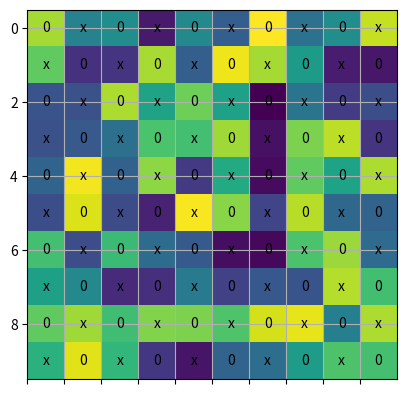

Write Python code to recreate this figure. (Note: this script raises an exception after producing the figure.)
#coding:utf-8
import numpy as np
import matplotlib.pyplot as plt

fig,ax=plt.subplots()
min_val,max_val,diff=0.,10.,1.

N_points=int((max_val-min_val)//diff)
data=np.random.rand(N_points,N_points)
ax.imshow(data, interpolation='none')

#text 文本的位置
ind_array=np.arange(min_val,max_val,diff)
x,y=np.meshgrid(ind_array,ind_array)

for xv,yv in zip(x.flatten(),y.flatten()):
    c='x' if (xv+yv)%2 else '0'
    ax.text(xv,yv,c,va='center',ha='center')
    
#设置tick marks
ax.set_xticks(np.arange(min_val-diff/2,max_val-diff/2))
ax.set_xticklabels([])
ax.set_xlim(min_val-diff/2,max_val-diff/2)
ax.grid()
plt.show()

s="hello"
plt.imshow(np.ones([1,5]),shape=[1,2])
plt.text(0,0,s,va='center',ha='center')

cmaps=['Greys', 'Purples', 'Blues', 'Greens', 'Oranges', 'Reds','Dark2', 'Set1', 'Set2', 'Set3']
nrows=len(cmaps)
gradient=np.linspace(0,1,256)
gradient=np.vstack((gradient,gradient))

fig,axes=plt.subplots(nrows=nrows)
fig.subplots_adjust(top=0.95,bottom=0.01,left=0.2,right=0.99)
axes[0].set_title("colormaps",fontsize=14)

for ax,name in zip(axes,cmaps):
    ax.imshow(gradient,aspect='auto',cmap=plt.get_cmap(name))
    pos=list(ax.get_position().bounds)
    x=pos[0]-0.01
    y=pos[1]+pos[3]/2
    fig.text(x,y,name,va='center',ha='right',fontsize=10)
    
for ax in axes:
    ax.set_axis_off()
